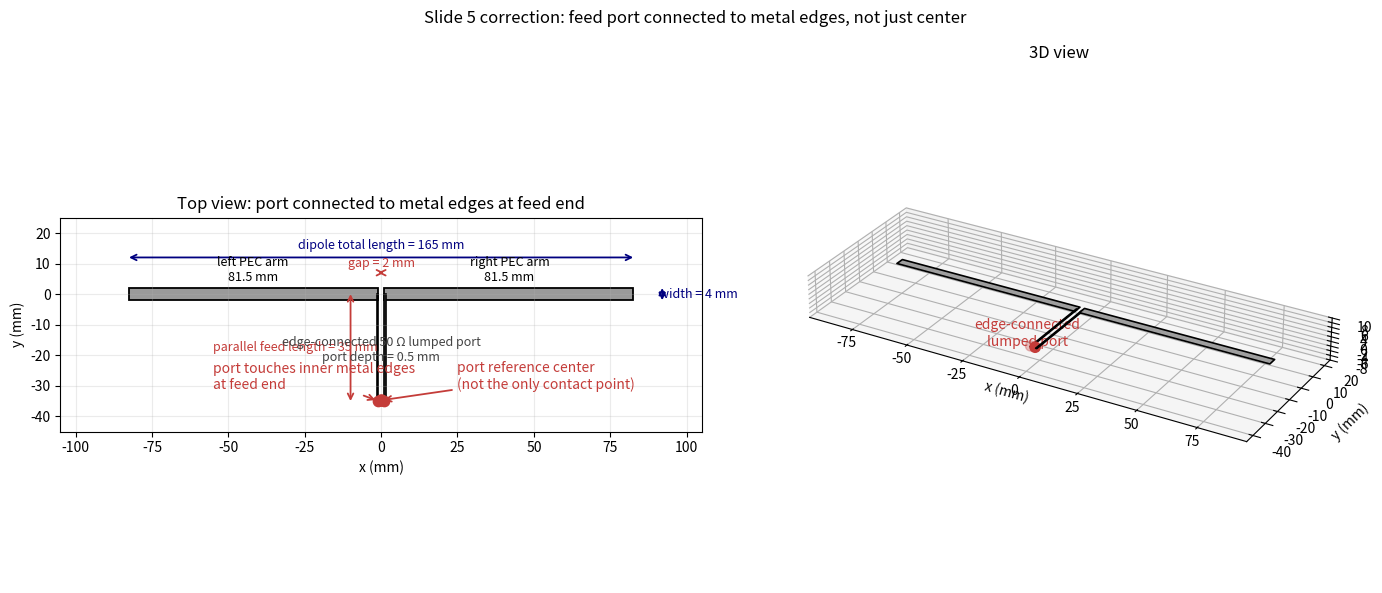

Generate this figure with matplotlib:
"""Draw Slide 5 geometry with port connected to feed-metal edges.

This is a geometry review only.  It does not run RapidFEM.
"""

from pathlib import Path

import matplotlib

matplotlib.use("Agg")
import matplotlib.pyplot as plt
from matplotlib.patches import Rectangle
from mpl_toolkits.mplot3d.art3d import Poly3DCollection


OUT = Path("results")
OUT.mkdir(exist_ok=True)

TOTAL_LENGTH = 165.0  # mm
DIPOLE_WIDTH = 4.0  # mm
CENTER_GAP = 2.0  # mm
ARM = (TOTAL_LENGTH - CENTER_GAP) / 2.0
FEED_Y = -35.0  # mm
CONNECTOR_W = 0.5  # mm; assumed thin feed-metal width
PORT_DEPTH = 0.5  # mm; small visual/model port depth along y


def dim_arrow(ax, xy0, xy1, text, *, color="navy", offset=(0, 0), fontsize=9):
    ax.annotate(
        "",
        xy=xy1,
        xytext=xy0,
        arrowprops=dict(arrowstyle="<->", color=color, lw=1.3, shrinkA=0, shrinkB=0),
    )
    ax.text(
        (xy0[0] + xy1[0]) / 2 + offset[0],
        (xy0[1] + xy1[1]) / 2 + offset[1],
        text,
        ha="center",
        va="center",
        color=color,
        fontsize=fontsize,
    )


def add_plate3d(ax, x0, x1, y0, y1, z=0.0, color="#9a9a9a", edge="black", alpha=0.95):
    verts = [[(x0, y0, z), (x1, y0, z), (x1, y1, z), (x0, y1, z)]]
    ax.add_collection3d(
        Poly3DCollection(verts, facecolor=color, edgecolor=edge, linewidth=1.2, alpha=alpha)
    )


def main() -> None:
    fig = plt.figure(figsize=(14, 6))

    left_arm_x0 = -CENTER_GAP / 2 - ARM
    left_arm_x1 = -CENTER_GAP / 2
    right_arm_x0 = CENTER_GAP / 2
    right_arm_x1 = CENTER_GAP / 2 + ARM

    left_conn_x0 = left_arm_x1 - CONNECTOR_W
    left_conn_x1 = left_arm_x1
    right_conn_x0 = right_arm_x0
    right_conn_x1 = right_arm_x0 + CONNECTOR_W

    # Port is edge-attached at the lower feed end, from y=-35 to y=-34.5.
    port_x0 = left_conn_x1
    port_x1 = right_conn_x0
    port_y0 = FEED_Y
    port_y1 = FEED_Y + PORT_DEPTH

    ax = fig.add_subplot(1, 2, 1)
    ax.add_patch(Rectangle((left_arm_x0, -DIPOLE_WIDTH / 2), ARM, DIPOLE_WIDTH, facecolor="#9a9a9a", edgecolor="black", lw=1.3))
    ax.add_patch(Rectangle((right_arm_x0, -DIPOLE_WIDTH / 2), ARM, DIPOLE_WIDTH, facecolor="#9a9a9a", edgecolor="black", lw=1.3))
    ax.add_patch(Rectangle((left_conn_x0, FEED_Y), CONNECTOR_W, -FEED_Y, facecolor="#707070", edgecolor="black", lw=1.2))
    ax.add_patch(Rectangle((right_conn_x0, FEED_Y), CONNECTOR_W, -FEED_Y, facecolor="#707070", edgecolor="black", lw=1.2))

    ax.add_patch(
        Rectangle(
            (port_x0, port_y0),
            port_x1 - port_x0,
            port_y1 - port_y0,
            facecolor="#ffcccc",
            edgecolor="#c43c39",
            lw=1.4,
            hatch="//",
            zorder=4,
        )
    )

    # Reference point at the port center; the physical contacts are the red edges.
    ref_x = 0.0
    ref_y = (port_y0 + port_y1) / 2
    ax.scatter([ref_x], [ref_y], s=65, color="#c43c39", zorder=5)
    ax.scatter([port_x0, port_x1], [FEED_Y, FEED_Y], s=55, color="#c43c39", zorder=5)

    ax.annotate(
        "port touches inner metal edges\nat feed end",
        xy=(port_x0, FEED_Y),
        xytext=(-55, -31),
        arrowprops=dict(arrowstyle="->", color="#c43c39", lw=1.3),
        color="#c43c39",
        fontsize=10,
        ha="left",
    )
    ax.annotate(
        "port reference center\n(not the only contact point)",
        xy=(ref_x, ref_y),
        xytext=(25, -31),
        arrowprops=dict(arrowstyle="->", color="#c43c39", lw=1.3),
        color="#c43c39",
        fontsize=10,
        ha="left",
    )

    dim_arrow(ax, (-TOTAL_LENGTH / 2, 12), (TOTAL_LENGTH / 2, 12), "dipole total length = 165 mm", offset=(0, 4))
    dim_arrow(ax, (92, -DIPOLE_WIDTH / 2), (92, DIPOLE_WIDTH / 2), "width = 4 mm", offset=(12, 0))
    dim_arrow(ax, (-10, FEED_Y), (-10, 0), "parallel feed length = 35 mm", color="#c43c39", offset=(-18, 0))
    dim_arrow(ax, (-CENTER_GAP / 2, 7), (CENTER_GAP / 2, 7), "gap = 2 mm", color="#c43c39", offset=(0, 3))

    ax.text(-42, 4.3, "left PEC arm\n81.5 mm", ha="center", fontsize=9)
    ax.text(42, 4.3, "right PEC arm\n81.5 mm", ha="center", fontsize=9)
    ax.text(0, -22, f"edge-connected 50 Ω lumped port\nport depth = {PORT_DEPTH:.1f} mm", color="#444444", ha="center", fontsize=9)

    ax.set_title("Top view: port connected to metal edges at feed end")
    ax.set_xlabel("x (mm)")
    ax.set_ylabel("y (mm)")
    ax.set_aspect("equal", adjustable="box")
    ax.set_xlim(-105, 105)
    ax.set_ylim(-45, 25)
    ax.grid(True, alpha=0.25)

    ax3 = fig.add_subplot(1, 2, 2, projection="3d")
    add_plate3d(ax3, left_arm_x0, left_arm_x1, -DIPOLE_WIDTH / 2, DIPOLE_WIDTH / 2)
    add_plate3d(ax3, right_arm_x0, right_arm_x1, -DIPOLE_WIDTH / 2, DIPOLE_WIDTH / 2)
    add_plate3d(ax3, left_conn_x0, left_conn_x1, FEED_Y, 0.0, color="#707070")
    add_plate3d(ax3, right_conn_x0, right_conn_x1, FEED_Y, 0.0, color="#707070")
    add_plate3d(ax3, port_x0, port_x1, port_y0, port_y1, z=0.05, color="#ffcccc", edge="#c43c39", alpha=0.85)
    ax3.scatter([port_x0, port_x1], [FEED_Y, FEED_Y], [0.25, 0.25], color="#c43c39", s=55)
    ax3.text(0, FEED_Y - 4, 2.5, "edge-connected\nlumped port", color="#c43c39", ha="center")

    ax3.set_title("3D view")
    ax3.set_xlabel("x (mm)")
    ax3.set_ylabel("y (mm)")
    ax3.set_zlabel("z (mm)")
    ax3.set_xlim(-95, 95)
    ax3.set_ylim(-45, 25)
    ax3.set_zlim(-8, 10)
    ax3.view_init(elev=28, azim=-60)
    ax3.set_box_aspect((190, 70, 18))
    ax3.grid(True, alpha=0.25)

    fig.suptitle("Slide 5 correction: feed port connected to metal edges, not just center")
    fig.tight_layout()
    fig.savefig(OUT / "slide5_feedpoint_edge_port_geometry.png", dpi=180)
    plt.close(fig)
    print(f"Wrote {OUT / 'slide5_feedpoint_edge_port_geometry.png'}")


if __name__ == "__main__":
    main()
